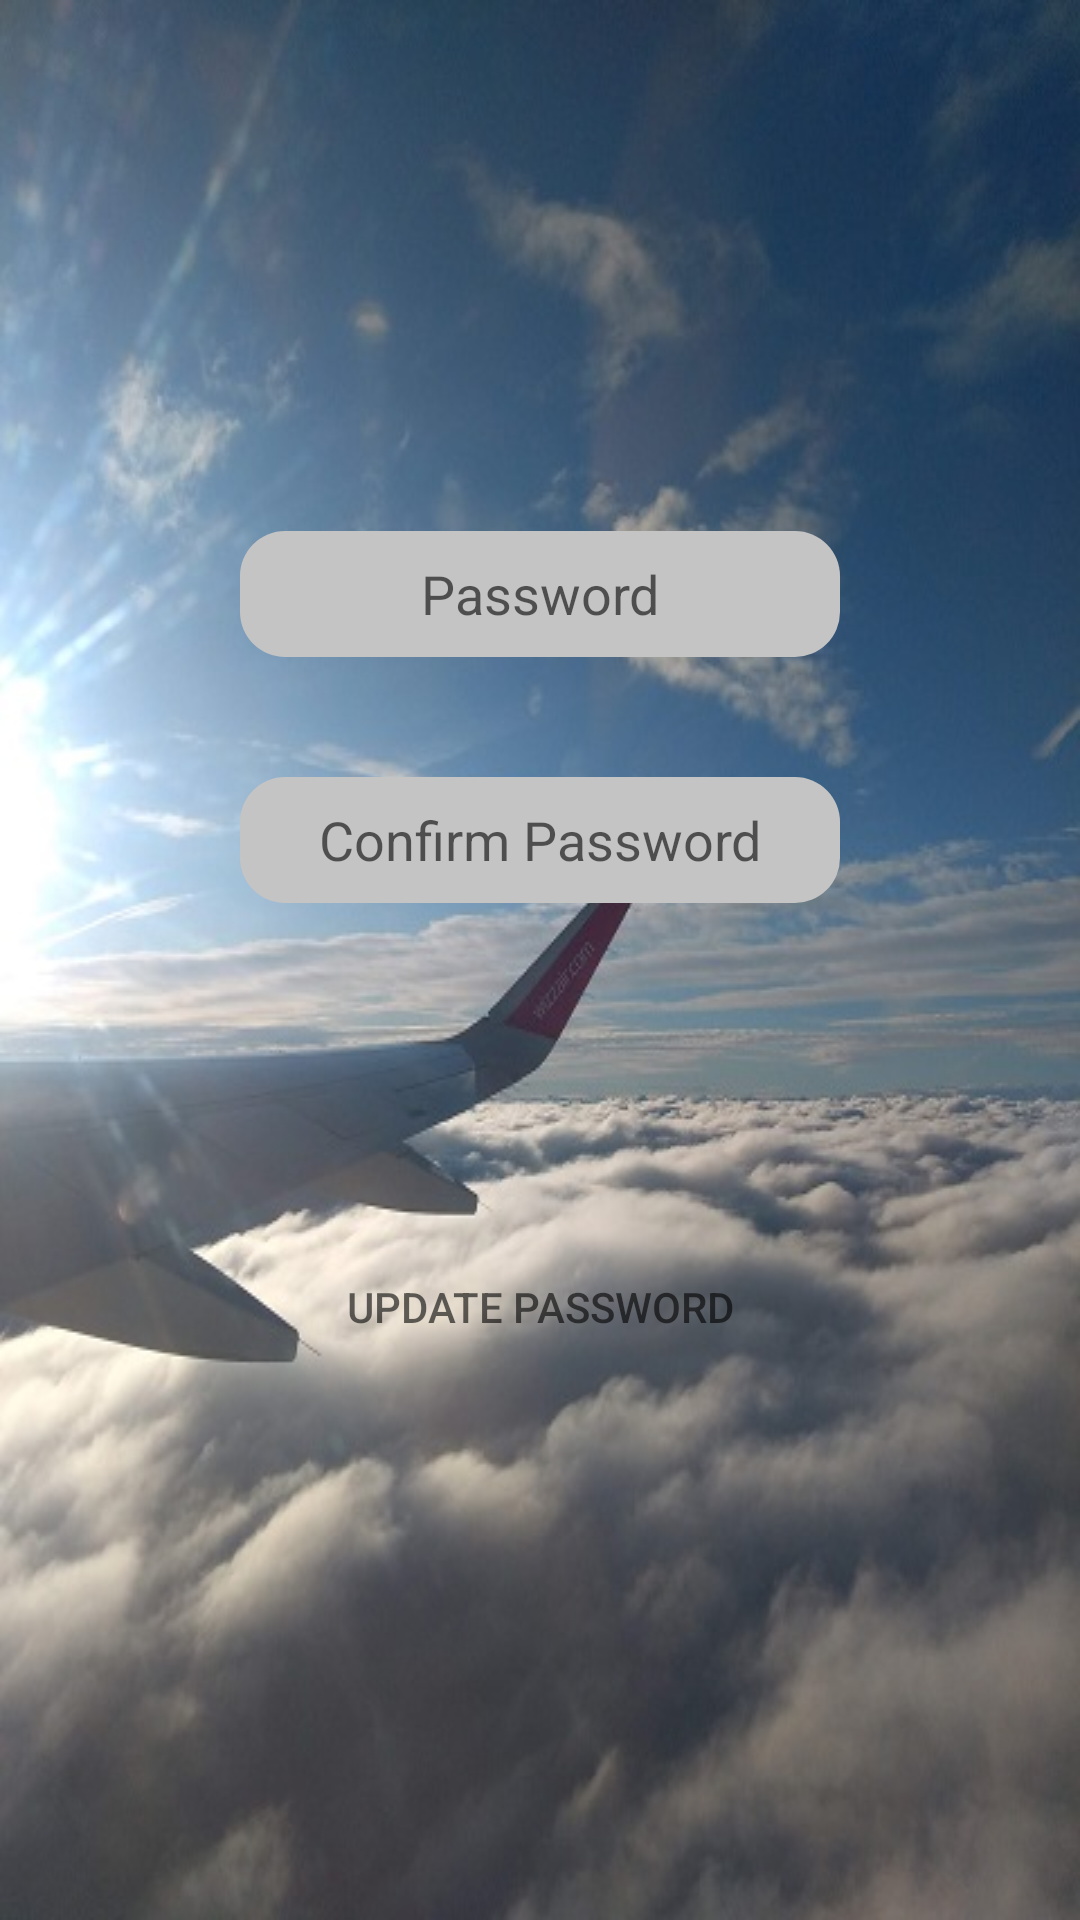

Layout XML and referenced resources for this Android screen:
<!-- AndroidManifest.xml: application theme AppTheme -->
<!-- res/layout/fragment_change_password.xml -->
<?xml version="1.0" encoding="utf-8"?>
<LinearLayout xmlns:android="http://schemas.android.com/apk/res/android"
    xmlns:app="http://schemas.android.com/apk/res-auto"
    android:id="@+id/fragment_login"
    android:layout_width="match_parent"
    android:layout_height="match_parent"
    android:background="@drawable/background_airplane"
    android:gravity="center"
    android:orientation="vertical">

    <androidx.constraintlayout.widget.ConstraintLayout
        android:layout_width="@dimen/secondaryLayoutWidth"
        android:layout_height="@dimen/secondaryLayoutHeight"
        android:background="@drawable/rounded_corner_blue"
        app:layout_constraintBottom_toTopOf="parent"
        app:layout_constraintEnd_toEndOf="parent"
        app:layout_constraintStart_toStartOf="parent"
        app:layout_constraintTop_toBottomOf="parent">

        <EditText
            android:id="@+id/oldPasswordEditTextRegister"
            android:layout_width="200dp"
            android:layout_height="42dp"
            android:layout_marginTop="107dp"
            android:background="@drawable/rounded_corner_grey"
            android:gravity="center"
            android:hint="@string/password"
            android:inputType="textPassword"
            android:textColor="#99000000"
            app:layout_constraintEnd_toEndOf="parent"
            app:layout_constraintStart_toStartOf="parent"
            app:layout_constraintTop_toTopOf="parent" />

        <EditText
            android:id="@+id/newPasswordEditTextRegister"
            android:layout_width="200dp"
            android:layout_height="42dp"
            android:layout_marginTop="40dp"
            android:background="@drawable/rounded_corner_grey"
            android:gravity="center"
            android:hint="@string/confirm_password"
            android:inputType="textPassword"
            android:textColor="#99000000"
            app:layout_constraintEnd_toEndOf="parent"
            app:layout_constraintStart_toStartOf="parent"
            app:layout_constraintTop_toBottomOf="@id/oldPasswordEditTextRegister" />

        <Button
            android:id="@+id/change_password_button"
            android:layout_width="wrap_content"
            android:layout_height="wrap_content"
            android:padding="10dp"
            android:background="@drawable/rounded_button_with_shadow"
            android:elevation="@dimen/loginElevation"
            android:text="@string/update_password"
            android:textColor="@color/fadedTextColor"
            app:layout_constraintEnd_toEndOf="parent"
            app:layout_constraintStart_toStartOf="parent"
            app:layout_constraintTop_toBottomOf="@+id/newPasswordEditTextRegister"
            app:layout_constraintBottom_toBottomOf="parent"/>

    </androidx.constraintlayout.widget.ConstraintLayout>
</LinearLayout>
<!-- resources referenced by this layout -->
<resources>
  <color name="fadedTextColor">#99000000</color>
  <dimen name="loginElevation">10dp</dimen>
  <dimen name="secondaryLayoutHeight">500dp</dimen>
  <dimen name="secondaryLayoutWidth">300dp</dimen>
  <!-- drawable background_airplane: jpg bitmap (drawable, 70062 bytes) -->
  <!-- drawable rounded_corner_grey (drawable) -->
  <?xml version="1.0" encoding="utf-8"?>
  <shape xmlns:android="http://schemas.android.com/apk/res/android">
      <solid android:color="@color/loginEditTextGrey" />
      <corners android:radius="@dimen/roundedEditTextRadius" />
  </shape>
  <string name="confirm_password">Confirm Password</string>
  <string name="password">Password</string>
  <string name="update_password">Update password</string>
  <style name="AppTheme" parent="Theme.AppCompat.Light.DarkActionBar">
          
          <item name="colorPrimary">@color/colorPrimary</item>
          <item name="colorPrimaryDark">@color/colorPrimaryDark</item>
          <item name="colorAccent">@color/colorAccent</item>
          <item name="windowActionBar">false</item>
          <item name="windowNoTitle">true</item>
          <item name="android:datePickerDialogTheme">@style/MyDatePickerDialogTheme</item>
      </style>
  <color name="loginEditTextGrey">#C4C4C4</color>
  <dimen name="roundedEditTextRadius">15dp</dimen>
  <color name="colorPrimary">#00574B</color>
  <color name="colorPrimaryDark">#00574B</color>
  <color name="colorAccent">#00818A</color>
  <style name="MyDatePickerDialogTheme" parent="Theme.AppCompat.Light.Dialog">
          <item name="android:colorAccent">@color/chosen_header_bg_color</item>
      </style>
  <color name="chosen_header_bg_color">#40E0D0</color>
</resources>
